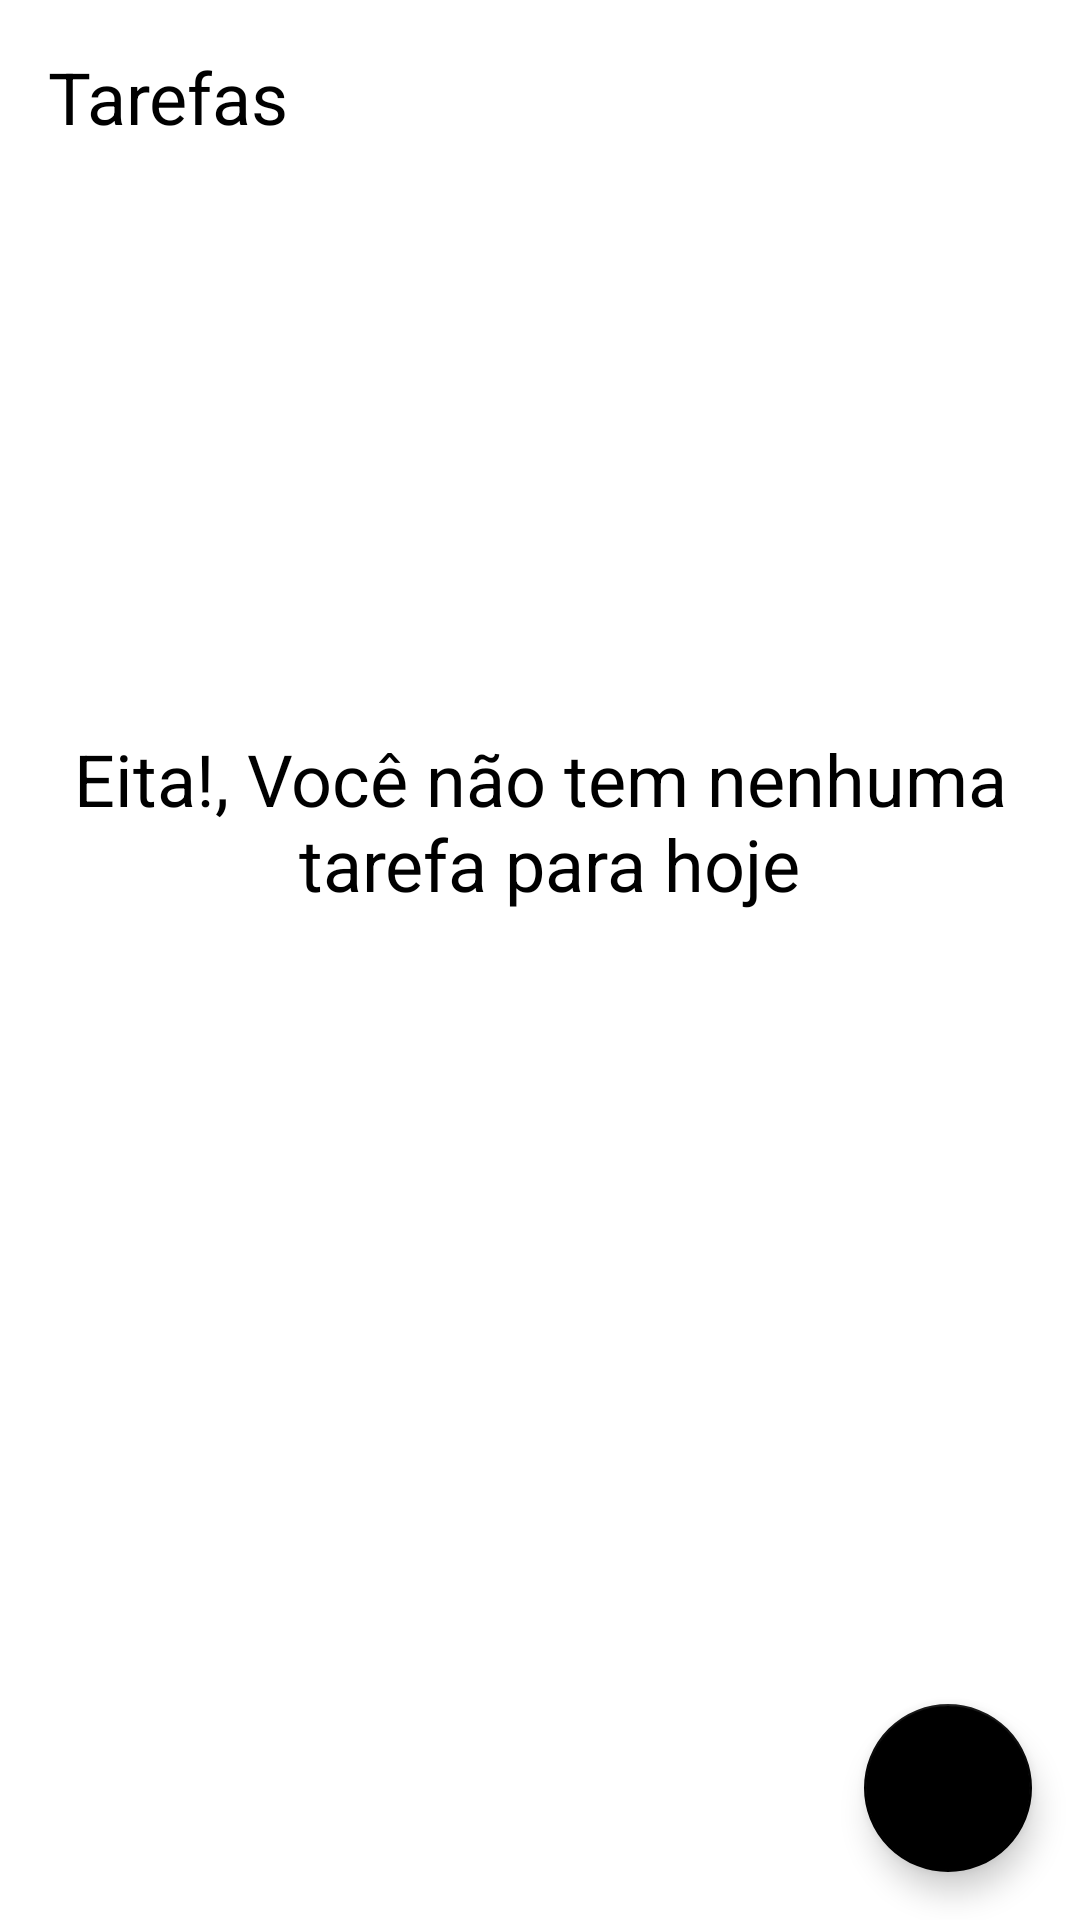

Android layout source for this screen:
<!-- AndroidManifest.xml: application theme Theme.ToDoList -->
<!-- res/layout/activity_main.xml -->
<?xml version="1.0" encoding="utf-8"?>
<androidx.constraintlayout.widget.ConstraintLayout
    xmlns:android="http://schemas.android.com/apk/res/android"
    xmlns:app="http://schemas.android.com/apk/res-auto"
    xmlns:tools="http://schemas.android.com/tools"
    android:layout_width="match_parent"
    android:layout_height="match_parent"
    tools:context=".ui.MainActivity">

    <TextView
        android:id="@+id/tv_title"
        android:layout_width="wrap_content"
        android:layout_height="wrap_content"
        android:layout_margin="16dp"
        android:text="@string/tarefas"
        android:textColor="@color/black"
        android:textSize="24sp"
        app:layout_constraintStart_toStartOf="parent"
        app:layout_constraintTop_toTopOf="parent"/>

    <include
        android:id="@+id/image_status"
        layout="@layout/empty_state" />

    <androidx.recyclerview.widget.RecyclerView
        android:id="@+id/rv_tasks"
        android:layout_width="match_parent"
        android:layout_height="0dp"
        android:layout_marginTop="16dp"
        app:layoutManager="androidx.recyclerview.widget.LinearLayoutManager"
        tools:itemCount="8"
        tools:listitem="@layout/item_task"
        tools:visibility="gone"
        app:layout_constraintBottom_toTopOf="@id/floatingbutton"
        app:layout_constraintTop_toBottomOf="@id/tv_title" />

    
    <com.google.android.material.floatingactionbutton.FloatingActionButton
        android:id="@+id/floatingbutton"
        android:layout_width="wrap_content"
        android:layout_height="wrap_content"
        android:layout_margin="16dp"
        app:srcCompat="@drawable/ic_add"
        app:layout_constraintEnd_toEndOf="parent"
        app:layout_constraintBottom_toBottomOf="parent"
        android:contentDescription="@string/floatingButton_description" />

</androidx.constraintlayout.widget.ConstraintLayout>
<!-- res/layout/empty_state.xml (included above) -->
<?xml version="1.0" encoding="utf-8"?>
<androidx.constraintlayout.widget.ConstraintLayout
    xmlns:android="http://schemas.android.com/apk/res/android"
    android:id="@+id/empty_state"
    android:layout_width="match_parent"
    android:layout_height="match_parent"
    xmlns:app="http://schemas.android.com/apk/res-auto"
    android:layout_margin="16dp">

    <TextView
        android:id="@+id/tv_message"
        android:layout_width="0dp"
        android:layout_height="wrap_content"
        android:layout_marginBottom="16dp"
        android:gravity="center"
        android:text="@string/dont_have_tasks"
        android:textSize="24sp"
        android:textColor="@color/black"
        app:layout_constraintEnd_toEndOf="parent"
        app:layout_constraintStart_toStartOf="parent"
        app:layout_constraintBottom_toTopOf="@id/iv_image"/>

    <androidx.appcompat.widget.AppCompatImageView
        android:id="@+id/iv_image"
        android:layout_width="wrap_content"
        android:layout_height="wrap_content"
        app:srcCompat="@drawable/ic_empty_state"
        app:layout_constraintBottom_toBottomOf="parent"
        app:layout_constraintStart_toStartOf="parent"
        app:layout_constraintEnd_toEndOf="parent"
        app:layout_constraintTop_toTopOf="parent" />

</androidx.constraintlayout.widget.ConstraintLayout>
<!-- res/layout/item_task.xml (included above) -->
<?xml version="1.0" encoding="utf-8"?>
<androidx.constraintlayout.widget.ConstraintLayout xmlns:android="http://schemas.android.com/apk/res/android"
    android:layout_width="match_parent"
    android:layout_height="wrap_content"
    xmlns:app="http://schemas.android.com/apk/res-auto"
    xmlns:tools="http://schemas.android.com/tools"
    android:layout_margin="16dp">

    <TextView
        android:id="@+id/tv_title"
        android:layout_width="wrap_content"
        android:layout_height="wrap_content"
        android:textColor="@color/black"
        android:textSize="18sp"
        android:textStyle="bold"
        app:layout_constraintStart_toStartOf="parent"
        app:layout_constraintTop_toTopOf="parent"
        tools:text="Fazer alguma coisa (0_0)"/>

    <TextView
        android:id="@+id/tv_date"
        android:layout_width="wrap_content"
        android:layout_height="wrap_content"
        android:textColor="@color/black"
        android:textSize="18sp"
        app:layout_constraintStart_toStartOf="@id/tv_title"
        app:layout_constraintTop_toBottomOf="@id/tv_title"
        tools:text="20/02/2022 00:00"/>

    <androidx.appcompat.widget.AppCompatImageView
        android:id="@+id/ivMore"
        android:layout_width="36dp"
        android:layout_height="36dp"
        app:layout_constraintBottom_toBottomOf="parent"
        app:layout_constraintEnd_toEndOf="parent"
        app:layout_constraintTop_toTopOf="parent"
        app:srcCompat="@drawable/ic_more" />

</androidx.constraintlayout.widget.ConstraintLayout>
<!-- resources referenced by this layout -->
<resources>
  <string name="dont_have_tasks">Eita!, Você não tem nenhuma\n tarefa para hoje</string>
  <string name="floatingButton_description">Adicionar nova tarefa</string>
  <string name="tarefas">Tarefas</string>
  <style name="Theme.ToDoList" parent="Theme.MaterialComponents.Light.NoActionBar">
  
          <item name="colorPrimary">@color/black</item>
          <item name="colorPrimaryDark">@color/black</item>
          <item name="colorSecondary">@color/black</item>
          <item name="colorOnSecondary">@color/white</item>
      </style>
  <!-- not gathered from this repository: default colours our renderer supplied (Android Studio template values) -->
  <color name="black">#FF000000</color>
  <color name="white">#FFFFFFFF</color>
</resources>
